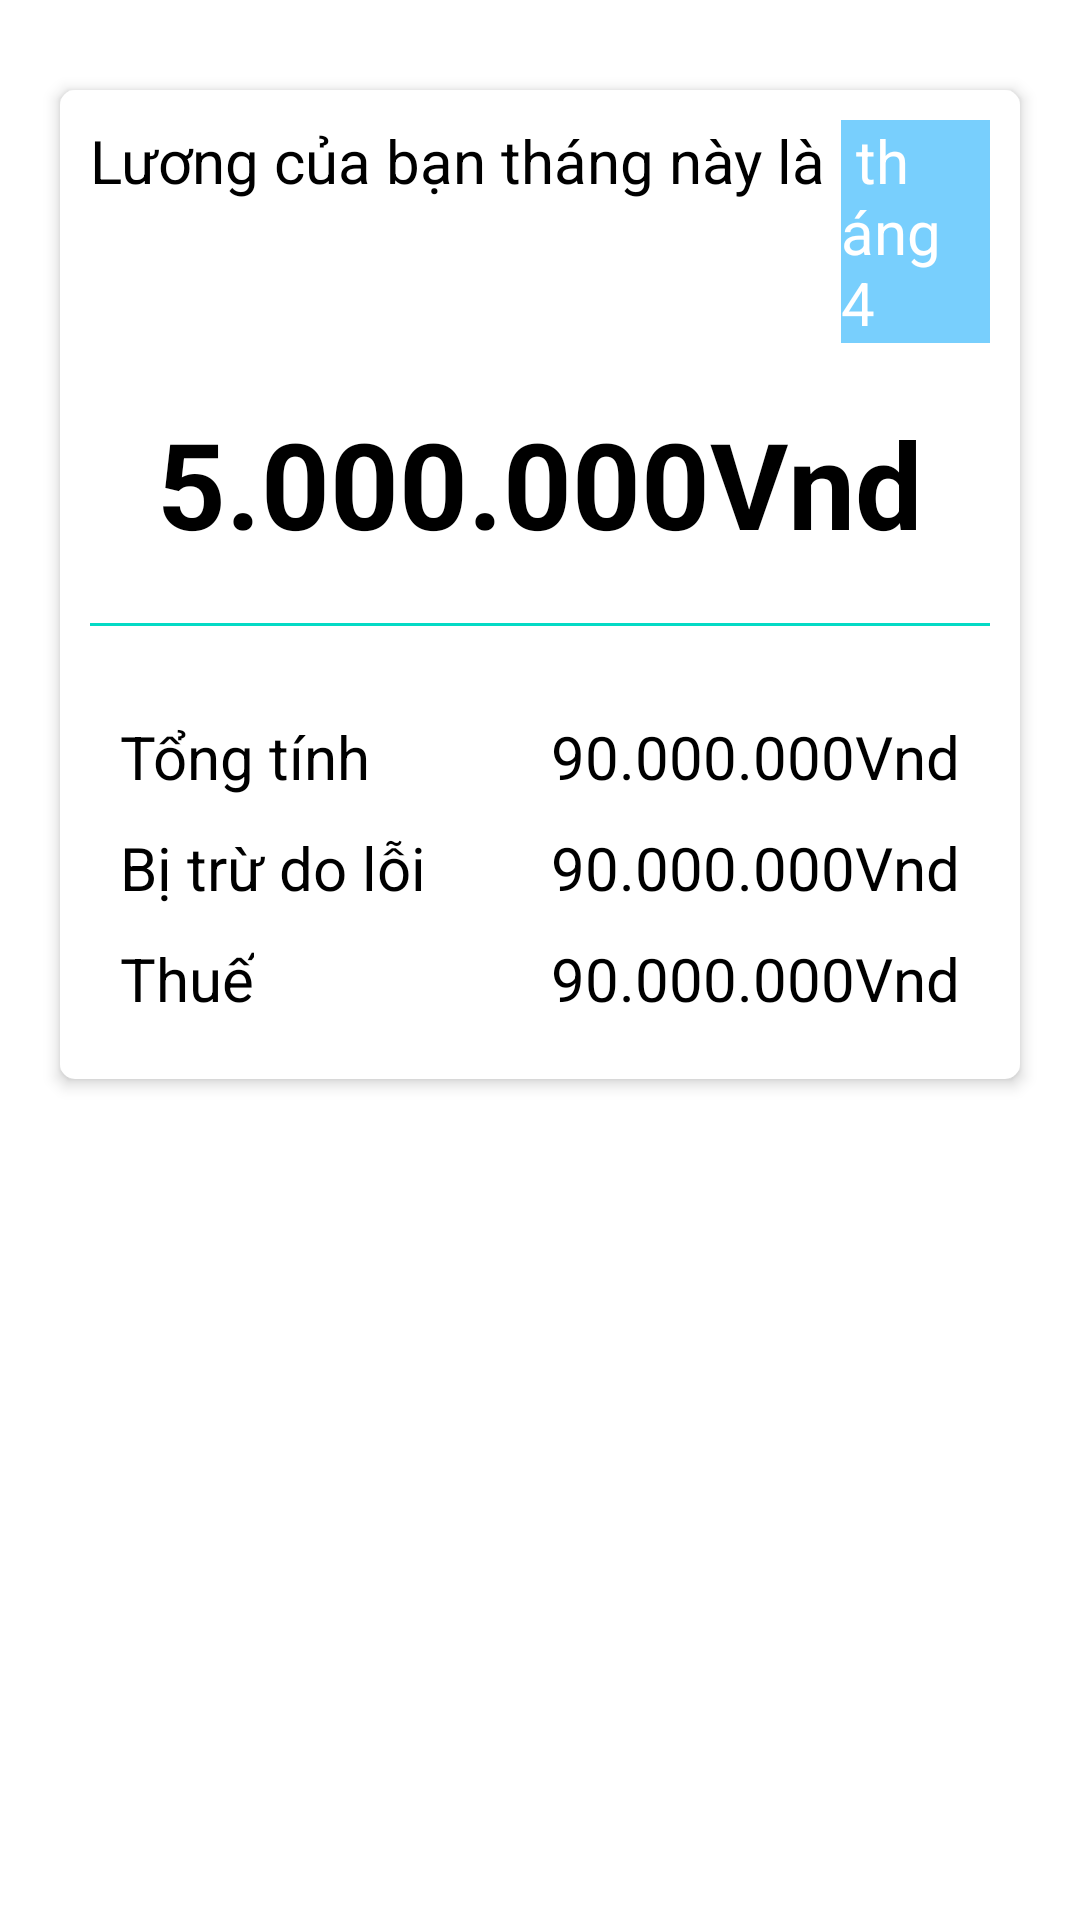

Write the Android layout XML for this screen, with the resource values it uses.
<!-- AndroidManifest.xml: application theme Theme.ManagerBusiness -->
<!-- res/layout/activity_detail__salary.xml -->
<?xml version="1.0" encoding="utf-8"?>
<LinearLayout xmlns:android="http://schemas.android.com/apk/res/android"
    xmlns:app="http://schemas.android.com/apk/res-auto"
    xmlns:tools="http://schemas.android.com/tools"
    android:layout_width="match_parent"
    android:layout_height="match_parent"
    tools:context="com.nhom1.activities.Detail_Salary">
    <LinearLayout
        android:layout_width="match_parent"
        android:layout_height="wrap_content"
        android:background="@drawable/rounded"
        android:layout_marginTop="30dp"
        android:layout_marginBottom="30dp"
        android:layout_marginLeft="20dp"
        android:layout_marginRight="20dp"
        android:elevation="3dp"
        android:gravity="center_horizontal"
        android:orientation="vertical"
        android:padding="10dp">
        <LinearLayout
            android:layout_width="wrap_content"
            android:layout_height="wrap_content"
            android:orientation="horizontal">
            <TextView
                android:layout_width="wrap_content"
                android:layout_height="wrap_content"
                android:text="Lương của bạn tháng này là "
                android:textSize="20dp"
                android:textColor="@color/black"/>
            <TextView
                android:id="@+id/salary_month"
                android:layout_width="wrap_content"
                android:layout_height="wrap_content"
                android:text=" tháng 4 "
                android:background="@color/colorPrimary"
                android:textSize="20dp"
                android:textColor="@color/white"/>
            <TextView
                android:layout_width="wrap_content"
                android:layout_height="wrap_content"
                android:text=" là"
                android:textSize="20dp"
                android:textColor="@color/black"/>
        </LinearLayout>

        <TextView
            android:id="@+id/salary"
            android:layout_width="wrap_content"
            android:layout_height="wrap_content"
            android:layout_marginTop="20dp"
            android:layout_marginBottom="20dp"
            android:text="5.000.000Vnd"
            android:textSize="40dp"
            android:textStyle="bold"
            android:textColor="@color/black"/>
        <LinearLayout
            android:layout_width="match_parent"
            android:layout_height="1dp"
            android:background="@color/teal_200"/>
        <GridLayout
            android:layout_width="match_parent"
            android:layout_height="match_parent"
            android:layout_marginTop="10dp"
            android:columnCount="4"
            android:alignmentMode="alignMargins"
            android:padding="10dp"
            >
            <TextView
                android:layout_width="wrap_content"
                android:layout_height="wrap_content"
                android:text="Tổng tính"
                android:textSize="20dp"
                android:layout_marginTop="10dp"
                android:layout_column="1"
                android:textColor="@color/black"/>
            <TextView
                android:id="@+id/total_salary"
                android:layout_width="wrap_content"
                android:layout_height="wrap_content"
                android:gravity="right"
                android:layout_marginTop="10dp"
                android:text="90.000.000Vnd"
                android:textSize="20dp"
                android:layout_column="3"
                android:textColor="@color/black"/>
            <TextView
                android:layout_width="wrap_content"
                android:layout_height="wrap_content"
                android:text="Bị trừ do lỗi"
                android:textSize="20dp"
                android:layout_marginTop="10dp"
                android:layout_column="1"
                android:textColor="@color/black"/>
            <TextView
                android:id="@+id/deduction_salary"
                android:layout_width="wrap_content"
                android:layout_height="wrap_content"
                android:gravity="right"
                android:layout_marginTop="10dp"
                android:text="90.000.000Vnd"
                android:textSize="20dp"
                android:layout_column="3"
                android:textColor="@color/black"/>
            <TextView
                android:layout_width="wrap_content"
                android:layout_height="wrap_content"
                android:text="Thuế"
                android:textSize="20dp"
                android:layout_marginTop="10dp"
                android:layout_column="1"
                android:textColor="@color/black"/>
            <TextView
                android:id="@+id/tax_salary"
                android:layout_width="wrap_content"
                android:layout_height="wrap_content"
                android:gravity="right"
                android:layout_marginTop="10dp"
                android:text="90.000.000Vnd"
                android:textSize="20dp"
                android:layout_column="3"
                android:textColor="@color/black"/>



        </GridLayout>



    </LinearLayout>

</LinearLayout>
<!-- resources referenced by this layout -->
<resources>
  <color name="black">#FF000000</color>
  <color name="colorPrimary">#78CFFD</color>
  <color name="teal_200">#FF03DAC5</color>
  <color name="white">#FFFFFFFF</color>
  <!-- drawable rounded (drawable) -->
  <?xml version="1.0" encoding="utf-8"?>
  <shape xmlns:android="http://schemas.android.com/apk/res/android">
      <solid android:color="#ffffff" />
      <padding
          android:left="1dp"
          android:right="1dp"
          android:bottom="1dp"
          android:top="1dp" />
  
      <corners android:radius="5dp" />
  </shape>
  <style name="Theme.ManagerBusiness" parent="Theme.MaterialComponents.DayNight.DarkActionBar">
          
          <item name="colorPrimary">@color/colorPrimaryDark</item>
          <item name="colorPrimaryVariant">@color/colorPrimaryDark</item>
          <item name="colorOnPrimary">@color/white</item>
          
          <item name="colorSecondary">@color/teal_200</item>
          <item name="colorSecondaryVariant">@color/teal_700</item>
          <item name="colorOnSecondary">@color/black</item>
          
          <item name="android:statusBarColor" tools:targetApi="l">@color/colorPrimaryDark</item>
          
      </style>
  <color name="colorPrimaryDark">#489ECD</color>
  <color name="teal_700">#FF018786</color>
</resources>
